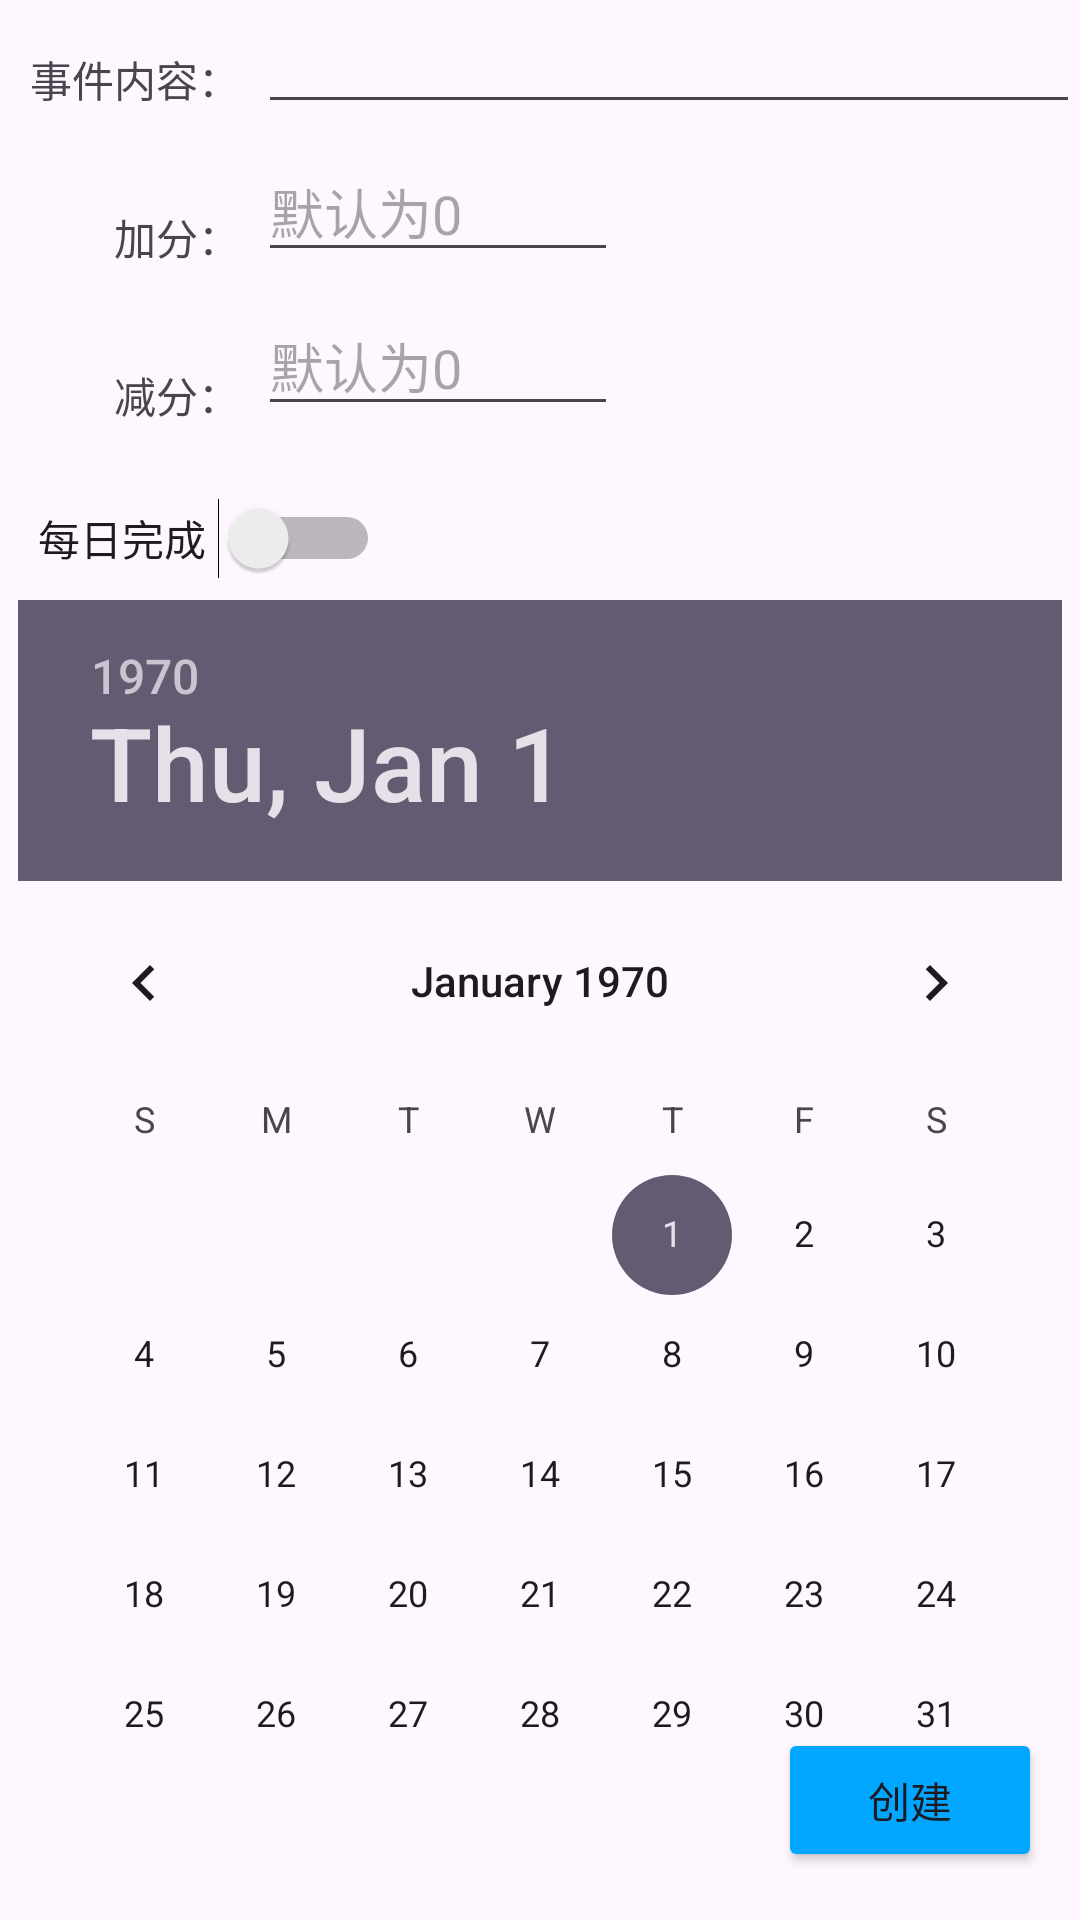

Layout XML and referenced resources for this Android screen:
<!-- AndroidManifest.xml: application theme Theme.UltraScore -->
<!-- res/layout/activity_create_event.xml -->
<?xml version="1.0" encoding="utf-8"?>
<androidx.constraintlayout.widget.ConstraintLayout xmlns:android="http://schemas.android.com/apk/res/android"
    xmlns:app="http://schemas.android.com/apk/res-auto"
    xmlns:tools="http://schemas.android.com/tools"
    android:id="@+id/main"
    android:layout_width="match_parent"
    android:layout_height="match_parent"
    tools:context=".create_event">

    <androidx.constraintlayout.widget.ConstraintLayout
        android:id="@+id/event_layout_timeset"
        android:layout_width="match_parent"
        android:layout_height="wrap_content"
        android:layout_marginTop="200dp"
        android:visibility="invisible"
        app:layout_constraintTop_toTopOf="parent">

        <TextView
            android:id="@+id/textView4"
            android:layout_width="wrap_content"
            android:layout_height="wrap_content"
            android:layout_marginStart="4dp"
            android:layout_marginTop="32dp"
            android:layout_marginBottom="15dp"
            android:text="持续天数："
            app:layout_constraintBottom_toBottomOf="parent"
            app:layout_constraintStart_toStartOf="parent"
            app:layout_constraintTop_toBottomOf="@+id/textView6" />

        <TextView
            android:id="@+id/textView6"
            android:layout_width="wrap_content"
            android:layout_height="wrap_content"
            android:layout_marginStart="4dp"
            android:layout_marginTop="15dp"
            android:layout_marginBottom="16dp"
            android:text="次数设置："
            app:layout_constraintBottom_toBottomOf="parent"
            app:layout_constraintStart_toStartOf="parent"
            app:layout_constraintTop_toTopOf="parent"
            app:layout_constraintVertical_bias="0.0" />

        <EditText
            android:id="@+id/edit_time"
            android:layout_width="120dp"
            android:layout_height="wrap_content"
            android:layout_marginStart="12dp"
            android:includeFontPadding="false"
            android:inputType="number"
            android:text="1"
            app:layout_constraintStart_toEndOf="@+id/textView6"
            app:layout_constraintTop_toTopOf="parent" />

        <EditText
            android:id="@+id/edit_last_time"
            android:layout_width="200dp"
            android:layout_height="wrap_content"
            android:layout_marginStart="12dp"
            android:hint="默认31,最多31"
            android:inputType="number"
            app:layout_constraintBottom_toBottomOf="parent"
            app:layout_constraintStart_toEndOf="@+id/textView4" />
    </androidx.constraintlayout.widget.ConstraintLayout>

    <EditText
        android:id="@+id/edit_minus"
        android:layout_width="120dp"
        android:layout_height="wrap_content"
        android:layout_marginTop="8dp"
        android:hint="默认为0"
        android:inputType="number"
        app:layout_constraintStart_toStartOf="@+id/guideline"
        app:layout_constraintTop_toBottomOf="@+id/edit_plus" />

    <TextView
        android:id="@+id/textView"
        android:layout_width="wrap_content"
        android:layout_height="wrap_content"
        android:layout_marginTop="16dp"
        android:text="事件内容："
        app:layout_constraintEnd_toStartOf="@+id/guideline2"
        app:layout_constraintTop_toTopOf="parent" />

    <EditText
        android:id="@+id/edit_content"

        android:layout_width="0dp"

        android:layout_height="wrap_content"
        app:layout_constraintBottom_toTopOf="@+id/edit_plus"
        app:layout_constraintEnd_toEndOf="parent"
        app:layout_constraintStart_toStartOf="@+id/guideline"
        app:layout_constraintTop_toTopOf="parent" />

    <TextView
        android:id="@+id/textView2"
        android:layout_width="wrap_content"
        android:layout_height="wrap_content"
        android:layout_marginTop="32dp"
        android:text="加分："
        app:layout_constraintBottom_toTopOf="@+id/textView3"
        app:layout_constraintEnd_toStartOf="@+id/guideline2"
        app:layout_constraintTop_toBottomOf="@+id/textView"
        app:layout_constraintVertical_bias="0.0" />

    <EditText
        android:id="@+id/edit_plus"
        android:layout_width="120dp"
        android:layout_height="wrap_content"
        android:layout_marginTop="6dp"
        android:hint="默认为0"
        android:inputType="number"
        app:layout_constraintStart_toStartOf="@+id/guideline"
        app:layout_constraintTop_toBottomOf="@+id/edit_content" />

    <TextView
        android:id="@+id/textView3"
        android:layout_width="wrap_content"
        android:layout_height="wrap_content"
        android:layout_marginTop="32dp"
        android:text="减分："
        app:layout_constraintEnd_toStartOf="@+id/guideline2"
        app:layout_constraintTop_toBottomOf="@+id/textView2" />

    <androidx.constraintlayout.widget.Guideline
        android:id="@+id/guideline"
        android:layout_width="wrap_content"
        android:layout_height="wrap_content"
        android:orientation="vertical"
        app:layout_constraintGuide_begin="86dp" />

    <androidx.constraintlayout.widget.Guideline
        android:id="@+id/guideline2"
        android:layout_width="wrap_content"
        android:layout_height="wrap_content"
        android:layout_marginStart="80dp"
        android:orientation="vertical"
        app:layout_constraintGuide_begin="80dp"
        app:layout_constraintStart_toStartOf="parent" />

    <Button
        android:id="@+id/create_event_button"
        android:layout_width="wrap_content"
        android:layout_height="wrap_content"
        android:layout_marginBottom="16dp"
        android:backgroundTint="#00A6FF"
        android:text="创建"
        app:layout_constraintBottom_toBottomOf="parent"
        app:layout_constraintEnd_toEndOf="parent"
        app:layout_constraintHorizontal_bias="0.932"
        app:layout_constraintStart_toStartOf="@+id/guideline" />

    <Switch
        android:id="@+id/event_switch"
        android:layout_width="114dp"
        android:layout_height="31dp"
        android:layout_marginTop="164dp"
        android:text="每日完成"
        app:layout_constraintEnd_toEndOf="parent"
        app:layout_constraintHorizontal_bias="0.051"
        app:layout_constraintStart_toStartOf="parent"
        app:layout_constraintTop_toTopOf="parent" />

    <androidx.constraintlayout.widget.ConstraintLayout
        android:id="@+id/event_layout_dateset"
        android:layout_width="match_parent"
        android:layout_height="wrap_content"
        android:layout_marginTop="200dp"
        app:layout_constraintEnd_toEndOf="parent"
        app:layout_constraintHorizontal_bias="0.0"
        app:layout_constraintStart_toStartOf="parent"
        app:layout_constraintTop_toTopOf="parent">

        <DatePicker
            android:id="@+id/datepicker"
            android:layout_width="wrap_content"
            android:layout_height="wrap_content"
            android:visibility="visible"
            app:layout_constraintEnd_toEndOf="parent"
            app:layout_constraintStart_toStartOf="parent"
            app:layout_constraintTop_toTopOf="parent" />

    </androidx.constraintlayout.widget.ConstraintLayout>

</androidx.constraintlayout.widget.ConstraintLayout>
<!-- resources referenced by this layout -->
<resources>
  <style name="Theme.UltraScore" parent="Base.Theme.UltraScore" />
  <style name="Base.Theme.UltraScore" parent="Theme.Material3.DayNight.NoActionBar">
          
          
      </style>
</resources>
